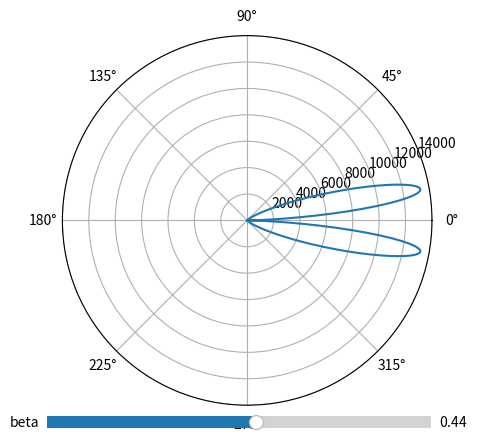

Here is the Python script that generated this plot:
# -*- coding: utf-8 -*-
"""
Created on Wed Aug 24 15:29:20 2022

[redacted]
"""


#import math
import numpy as np
import matplotlib.pyplot as plt
from matplotlib.widgets import Slider


beta = 0.94  # v/c
theta = np.arange(0, 2*np.pi, 0.01)
rho = (np.power(np.sin(theta),2))/(np.power((1-beta*np.cos(theta)),5))


F, ax = plt.subplots(subplot_kw={'projection': 'polar'})  # 创建一个Figure
#axes_for_plot = F.add_axes([0.2, 0.2, 0.6, 0.6])  # 增加一个Axes，用于绘图
plot_object, = ax.plot(theta, rho)  # 在这个Axes上绘图


def slider_event(event):
    new_beta = slider_object.val  # 获取控件值
    new_rho =  (np.power(np.sin(theta),2))/(np.power((1-new_beta*np.cos(theta)),5)) # 计算更新后的数据
    plot_object.set_ydata(new_rho)  # 利用新数据更新已有的图
    


axes_for_slider = F.add_axes([0.2, 0.05, 0.6, 0.05])  # 增加一个Axes，放置滑块
slider_object = Slider(label='beta',
                       valmin=0.01, valmax=0.8, valinit=0.44,
                       ax=axes_for_slider)
slider_object.on_changed(slider_event)  # 为滑块绑定方法


plt.show()



# fig, ax = plt.subplots(subplot_kw={'projection': 'polar'})
# ax.plot(theta, rho)
# ax.grid(True)
# plt.show()


